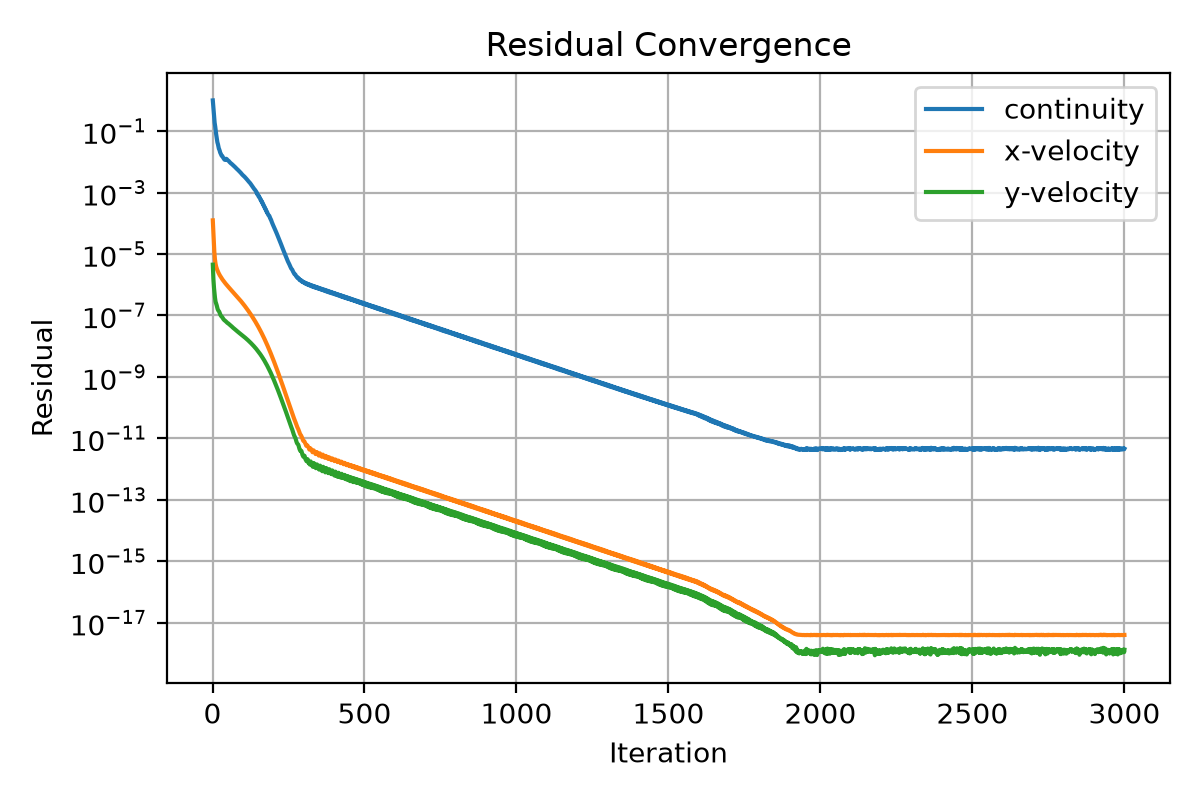

The data file committed next to this chart (first rows):
iter, continuity, x-velocity, y-velocity
1, 1.0, 0.0001247, 4.505715297102719e-06
2, 0.7447, 7.678424841150706e-05, 2.427912678726706e-06
3, 0.5787, 4.5464853191237e-05, 1.515935763425374e-06
4, 0.4049, 2.734472320060754e-05, 1.066587895436942e-06
5, 0.2871, 1.739352574249161e-05, 7.777556294554535e-07
6, 0.2284, 1.183913789828042e-05, 6.050555295369442e-07
7, 0.1884, 8.65691109980427e-06, 4.827224456838475e-07
8, 0.1631, 6.772238452179034e-06, 3.912088265385351e-07
9, 0.1397, 5.594055199475458e-06, 3.254714486886508e-07
10, 0.1134, 4.826581040643313e-06, 2.817264806192887e-07
11, 0.09439, 4.299448381430349e-06, 2.591215636395583e-07
12, 0.0796, 3.907933647140137e-06, 2.451205903099623e-07
13, 0.06949, 3.601676184782062e-06, 2.299728227621609e-07
14, 0.06004, 3.353586288086144e-06, 2.10708787674973e-07
15, 0.05053, 3.15328736337073e-06, 1.901826903716014e-07
16, 0.04359, 2.97952696467883e-06, 1.726243524429459e-07
17, 0.04024, 2.821002940902146e-06, 1.601605134951902e-07
18, 0.03698, 2.67316802420284e-06, 1.520785814439166e-07
19, 0.03286, 2.537885581557322e-06, 1.462772940124351e-07
20, 0.02906, 2.416615972327486e-06, 1.416491905195347e-07
21, 0.02663, 2.305577990109332e-06, 1.378050802253154e-07
22, 0.0257, 2.203336091325427e-06, 1.330981960698757e-07
23, 0.02415, 2.111060598857943e-06, 1.266543059518189e-07
24, 0.02242, 2.028981801312697e-06, 1.188939364656614e-07
25, 0.02042, 1.955400260430709e-06, 1.11378840263712e-07
26, 0.01941, 1.882795839379857e-06, 1.052526309601019e-07
27, 0.01875, 1.813913948700656e-06, 1.004733828149704e-07
28, 0.01781, 1.74790488814367e-06, 9.693806992303302e-08
29, 0.0166, 1.686350635462927e-06, 9.426482906649952e-08
30, 0.0159, 1.627458336641168e-06, 9.223228656734016e-08
31, 0.01571, 1.572057393452765e-06, 9.027342707466032e-08
32, 0.01556, 1.520167199635708e-06, 8.78991368018962e-08
33, 0.01493, 1.47166142313993e-06, 8.484967612036752e-08
34, 0.01427, 1.426603732948463e-06, 8.148668931750014e-08
35, 0.01362, 1.38403069102421e-06, 7.843460262493575e-08
36, 0.01321, 1.342399592406916e-06, 7.591965028214519e-08
37, 0.01294, 1.301843251951602e-06, 7.371548929812801e-08
38, 0.01238, 1.262902447754106e-06, 7.182940009685321e-08
39, 0.01194, 1.225353176754215e-06, 7.033653725713069e-08
40, 0.01171, 1.18936502385218e-06, 6.917793526348629e-08
41, 0.01167, 1.154806385823778e-06, 6.810562150470264e-08
42, 0.0116, 1.121975840518114e-06, 6.677418581977593e-08
43, 0.01236, 1.090241643887755e-06, 6.549250649473519e-08
44, 0.01257, 1.060556336176858e-06, 6.395484868827573e-08
45, 0.01256, 1.031869004134058e-06, 6.244172340724005e-08
46, 0.01244, 1.004349811662464e-06, 6.100385271980135e-08
47, 0.01224, 9.774450432789345e-07, 5.960787088679503e-08
48, 0.0119, 9.514132321523686e-07, 5.833143528666694e-08
49, 0.01156, 9.261617726317839e-07, 5.728636481463611e-08
50, 0.01128, 9.018565467207302e-07, 5.653268257027069e-08
51, 0.01112, 8.782032522480378e-07, 5.577543287003425e-08
52, 0.01096, 8.552547193883927e-07, 5.487395535052176e-08
53, 0.01075, 8.334016641556671e-07, 5.374496767940037e-08
54, 0.01044, 8.124870827920596e-07, 5.246237943464561e-08
55, 0.01016, 7.921046924917087e-07, 5.121312860537218e-08
56, 0.009924, 7.721814890463311e-07, 5.004497243713931e-08
57, 0.009668, 7.528118472044303e-07, 4.898227359514838e-08
58, 0.00945, 7.337485666341958e-07, 4.805542735782093e-08
59, 0.00921, 7.153095210624297e-07, 4.724297632703458e-08
60, 0.00899, 6.974251087735443e-07, 4.6529965662294e-08
... 2,940 more rows
